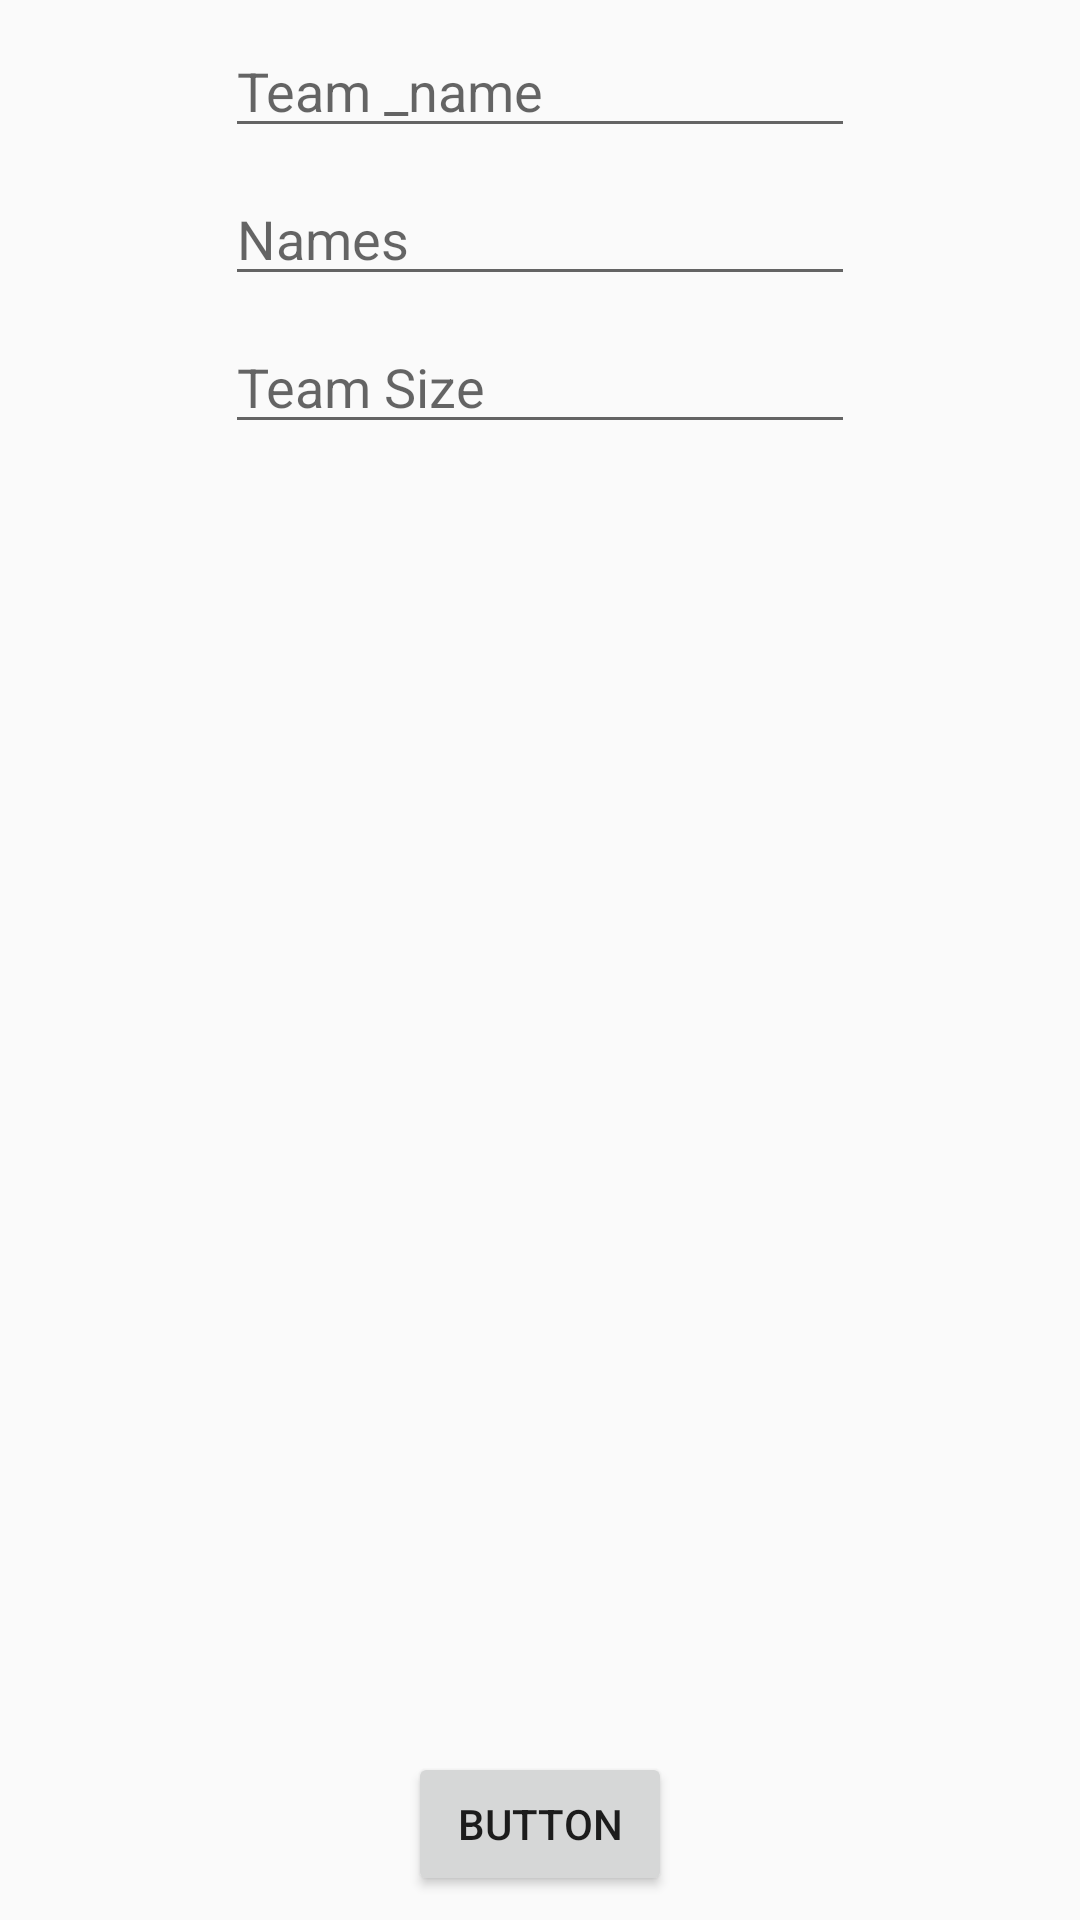

Layout XML and referenced resources for this Android screen:
<!-- AndroidManifest.xml: application theme AppTheme -->
<!-- res/layout/content_create_team.xml -->
<?xml version="1.0" encoding="utf-8"?>
<android.support.constraint.ConstraintLayout xmlns:android="http://schemas.android.com/apk/res/android"
    xmlns:app="http://schemas.android.com/apk/res-auto"
    xmlns:tools="http://schemas.android.com/tools"
    android:layout_width="match_parent"
    android:layout_height="match_parent"
    app:layout_behavior="@string/appbar_scrolling_view_behavior"
    tools:context=".CreateTeam"
    tools:showIn="@layout/app_bar_create_team">

    <EditText
        android:id="@+id/TeamCreate_ID"
        android:layout_width="wrap_content"
        android:layout_height="wrap_content"
        android:layout_marginStart="8dp"
        android:layout_marginTop="8dp"
        android:layout_marginEnd="8dp"
        android:ems="10"
        android:hint="Team _name"
        android:inputType="textPersonName"
        app:layout_constraintEnd_toEndOf="parent"
        app:layout_constraintStart_toStartOf="parent"
        app:layout_constraintTop_toTopOf="parent" />

    <EditText
        android:id="@+id/Players_ID"
        android:layout_width="wrap_content"
        android:layout_height="wrap_content"
        android:layout_marginStart="8dp"
        android:layout_marginTop="8dp"
        android:layout_marginEnd="8dp"
        android:ems="10"
        android:hint="Names "
        android:inputType="textPersonName"
        app:layout_constraintEnd_toEndOf="parent"
        app:layout_constraintStart_toStartOf="parent"
        app:layout_constraintTop_toBottomOf="@+id/TeamCreate_ID" />

    <Button
        android:id="@+id/Confirm_ID"
        android:layout_width="wrap_content"
        android:layout_height="wrap_content"
        android:layout_marginStart="8dp"
        android:layout_marginEnd="8dp"
        android:layout_marginBottom="8dp"
        android:text="Button"
        app:layout_constraintBottom_toBottomOf="parent"
        app:layout_constraintEnd_toEndOf="parent"
        app:layout_constraintStart_toStartOf="parent" />

    <EditText
        android:id="@+id/Size_ID"
        android:layout_width="wrap_content"
        android:layout_height="wrap_content"
        android:layout_marginStart="8dp"
        android:layout_marginTop="8dp"
        android:layout_marginEnd="8dp"
        android:ems="10"
        android:hint="Team Size"
        android:inputType="textPersonName"
        app:layout_constraintEnd_toEndOf="parent"
        app:layout_constraintStart_toStartOf="parent"
        app:layout_constraintTop_toBottomOf="@+id/Players_ID" />
</android.support.constraint.ConstraintLayout>
<!-- res/layout/app_bar_create_team.xml (included above) -->
<?xml version="1.0" encoding="utf-8"?>
<android.support.design.widget.CoordinatorLayout xmlns:android="http://schemas.android.com/apk/res/android"
    xmlns:app="http://schemas.android.com/apk/res-auto"
    xmlns:tools="http://schemas.android.com/tools"
    android:layout_width="match_parent"
    android:layout_height="match_parent"
    tools:context=".CreateTeam">

    <android.support.design.widget.AppBarLayout
        android:layout_width="match_parent"
        android:layout_height="wrap_content"
        android:theme="@style/AppTheme.AppBarOverlay">

        <android.support.v7.widget.Toolbar
            android:id="@+id/toolbar"
            android:layout_width="match_parent"
            android:layout_height="?attr/actionBarSize"
            android:background="?attr/colorPrimary"
            app:popupTheme="@style/AppTheme.PopupOverlay" />

    </android.support.design.widget.AppBarLayout>

    <include layout="@layout/content_create_team" />

    <android.support.design.widget.FloatingActionButton
        android:id="@+id/fab"
        android:layout_width="wrap_content"
        android:layout_height="wrap_content"
        android:layout_gravity="bottom|end"
        android:layout_margin="@dimen/fab_margin"
        app:srcCompat="@android:drawable/ic_dialog_email" />

</android.support.design.widget.CoordinatorLayout>
<!-- resources referenced by this layout -->
<resources>
  <style name="AppTheme.AppBarOverlay" parent="ThemeOverlay.AppCompat.Dark.ActionBar" />
  <style name="AppTheme.PopupOverlay" parent="ThemeOverlay.AppCompat.Light" />
  <style name="AppTheme" parent="Theme.AppCompat.DayNight.DarkActionBar">
          
          <item name="colorPrimary">@color/colorPrimary</item>
          <item name="colorPrimaryDark">@color/colorPrimaryDark</item>
          <item name="colorAccent">@color/colorAccent</item>
      </style>
  <color name="colorPrimary">#9E2EE9</color>
  <color name="colorPrimaryDark">#000000</color>
  <color name="colorAccent">#0E84A2</color>
</resources>
